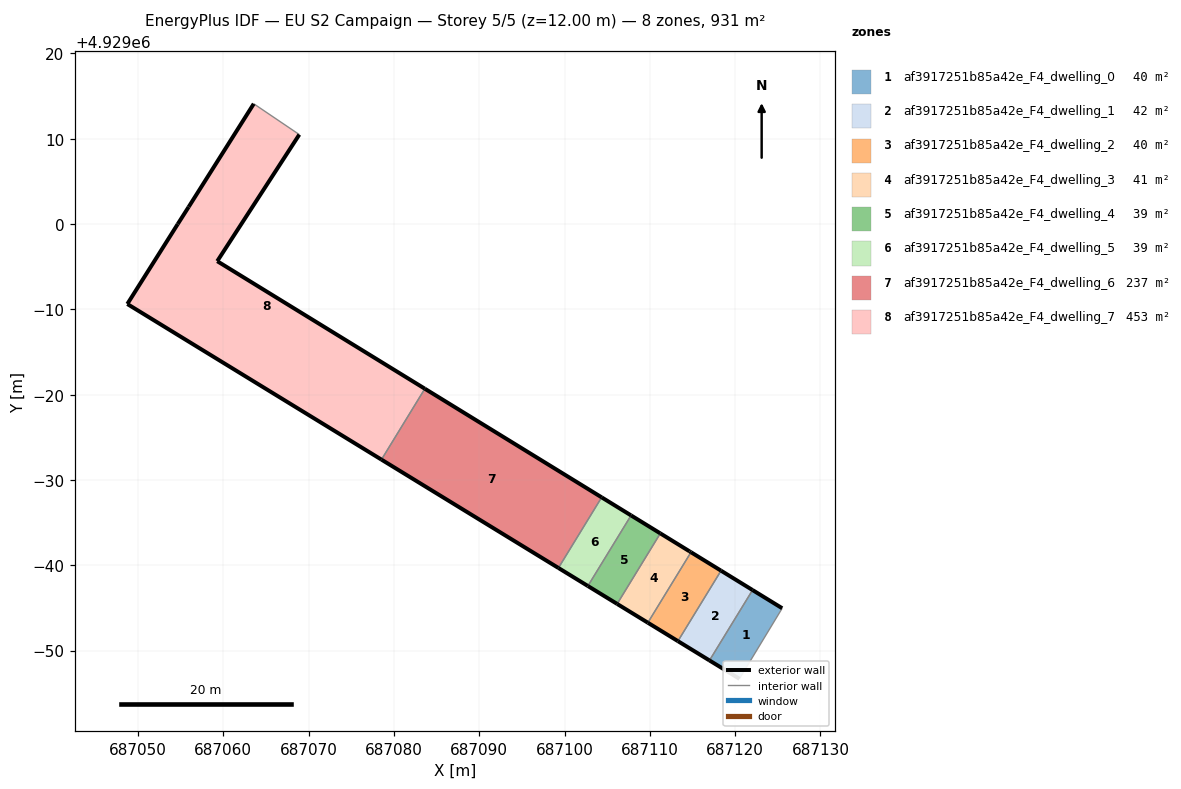
=== STOREY PLAN SPEC (per zone: floor XY polygon, exterior-wall plan segments, windows/doors) ===
zone 1: af3917251b85a42e_F4_dwelling_0  (39.6 m²)
  floor: (687120.51, 4928946.70) (687125.52, 4928954.97) (687122.04, 4928957.10) (687116.99, 4928948.85)
  exterior wall: (687122.04, 4928957.10) – (687125.52, 4928954.97)  [4.1 m]
  exterior wall: (687120.51, 4928946.70) – (687116.99, 4928948.85)  [4.1 m]
  interior walls: 2
zone 2: af3917251b85a42e_F4_dwelling_1  (42.0 m²)
  floor: (687116.99, 4928948.85) (687122.04, 4928957.10) (687118.35, 4928959.37) (687113.29, 4928951.11)
  exterior wall: (687118.35, 4928959.37) – (687122.04, 4928957.10)  [4.3 m]
  exterior wall: (687116.99, 4928948.85) – (687113.29, 4928951.11)  [4.3 m]
  interior walls: 2
zone 3: af3917251b85a42e_F4_dwelling_2  (40.0 m²)
  floor: (687113.29, 4928951.11) (687118.35, 4928959.37) (687114.83, 4928961.54) (687109.77, 4928953.27)
  exterior wall: (687113.29, 4928951.11) – (687109.77, 4928953.27)  [4.1 m]
  exterior wall: (687114.83, 4928961.54) – (687118.35, 4928959.37)  [4.1 m]
  interior walls: 2
zone 4: af3917251b85a42e_F4_dwelling_3  (40.9 m²)
  floor: (687109.77, 4928953.27) (687114.83, 4928961.54) (687114.66, 4928961.64) (687111.23, 4928963.74) (687106.17, 4928955.48)
  exterior wall: (687111.23, 4928963.74) – (687114.66, 4928961.64)  [4.0 m]
  exterior wall: (687114.66, 4928961.64) – (687114.83, 4928961.54)  [0.2 m]
  exterior wall: (687109.77, 4928953.27) – (687106.17, 4928955.48)  [4.2 m]
  interior walls: 2
zone 5: af3917251b85a42e_F4_dwelling_4  (39.0 m²)
  floor: (687106.17, 4928955.48) (687111.23, 4928963.74) (687107.80, 4928965.85) (687102.74, 4928957.58)
  exterior wall: (687107.80, 4928965.85) – (687111.23, 4928963.74)  [4.0 m]
  exterior wall: (687106.17, 4928955.48) – (687102.74, 4928957.58)  [4.0 m]
  interior walls: 2
zone 6: af3917251b85a42e_F4_dwelling_5  (39.3 m²)
  floor: (687102.74, 4928957.58) (687107.80, 4928965.85) (687104.35, 4928967.97) (687099.29, 4928959.69)
  exterior wall: (687104.35, 4928967.97) – (687107.80, 4928965.85)  [4.0 m]
  exterior wall: (687102.74, 4928957.58) – (687099.29, 4928959.69)  [4.0 m]
  interior walls: 2
zone 7: af3917251b85a42e_F4_dwelling_6  (236.5 m²)
  floor: (687099.29, 4928959.69) (687104.35, 4928967.97) (687083.63, 4928980.70) (687078.54, 4928972.39)
  exterior wall: (687083.63, 4928980.70) – (687104.35, 4928967.97)  [24.3 m]
  exterior wall: (687099.29, 4928959.69) – (687078.55, 4928972.39)  [24.3 m]
  interior walls: 2
zone 8: af3917251b85a42e_F4_dwelling_7  (453.5 m²)
  floor: (687078.54, 4928972.39) (687083.63, 4928980.70) (687059.30, 4928995.65) (687068.92, 4929010.49) (687063.58, 4929014.10) (687055.95, 4929002.01) (687054.67, 4929000.00) (687048.76, 4928990.63)
  exterior wall: (687048.76, 4928990.63) – (687054.67, 4929000.00)  [11.1 m]
  exterior wall: (687054.67, 4929000.00) – (687055.95, 4929002.01)  [2.4 m]
  exterior wall: (687055.95, 4929002.01) – (687063.58, 4929014.10)  [14.3 m]
  exterior wall: (687068.92, 4929010.49) – (687059.30, 4928995.65)  [17.7 m]
  exterior wall: (687059.30, 4928995.65) – (687083.63, 4928980.70)  [28.6 m]
  exterior wall: (687078.55, 4928972.39) – (687048.76, 4928990.63)  [34.9 m]
  interior walls: 2

=== DERIVED (storey summary) ===
Building: EU S2 Campaign
Storey: 5 of 5  (floor level z = 12.00 m)
Storey gross floor area: 930.8 m²
Zones on this storey: 8
  - af3917251b85a42e_F4_dwelling_0: floor 39.6 m²; exterior wall 8.2 m (24.6 m²); WWR 0.0%
  - af3917251b85a42e_F4_dwelling_1: floor 42.0 m²; exterior wall 8.7 m (26.0 m²); WWR 0.0%
  - af3917251b85a42e_F4_dwelling_2: floor 40.0 m²; exterior wall 8.3 m (24.8 m²); WWR 0.0%
  - af3917251b85a42e_F4_dwelling_3: floor 40.9 m²; exterior wall 8.4 m (25.3 m²); WWR 0.0%
  - af3917251b85a42e_F4_dwelling_4: floor 39.0 m²; exterior wall 8.0 m (24.1 m²); WWR 0.0%
  - af3917251b85a42e_F4_dwelling_5: floor 39.3 m²; exterior wall 8.1 m (24.3 m²); WWR 0.0%
  - af3917251b85a42e_F4_dwelling_6: floor 236.5 m²; exterior wall 48.6 m (145.9 m²); WWR 0.0%
  - af3917251b85a42e_F4_dwelling_7: floor 453.5 m²; exterior wall 108.9 m (326.8 m²); WWR 0.0%
Zone adjacency (shared interzone walls):
  - af3917251b85a42e_F4_dwelling_0 ↔ af3917251b85a42e_F4_dwelling_1
  - af3917251b85a42e_F4_dwelling_1 ↔ af3917251b85a42e_F4_dwelling_2
  - af3917251b85a42e_F4_dwelling_2 ↔ af3917251b85a42e_F4_dwelling_3
  - af3917251b85a42e_F4_dwelling_3 ↔ af3917251b85a42e_F4_dwelling_4
  - af3917251b85a42e_F4_dwelling_4 ↔ af3917251b85a42e_F4_dwelling_5
  - af3917251b85a42e_F4_dwelling_5 ↔ af3917251b85a42e_F4_dwelling_6
  - af3917251b85a42e_F4_dwelling_6 ↔ af3917251b85a42e_F4_dwelling_7